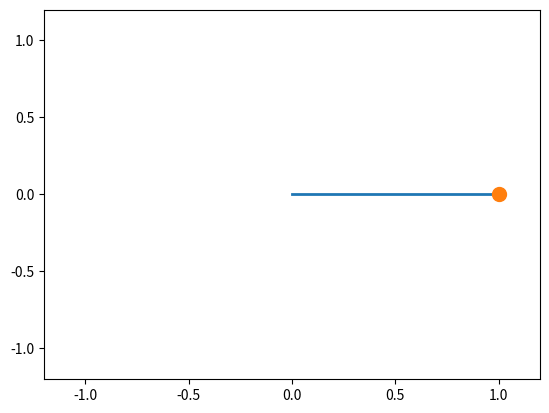

Source code (Python):
import numpy as np
import matplotlib.pyplot as plt
from matplotlib.animation import FuncAnimation

# pake langrang

def full_pendulum(g,l,theta,theta_velocity,time_step):
    theta_acceleration = -(g/l)*np.sin(theta)
    theta_velocity += time_step*theta_acceleration
    theta += time_step*theta_velocity
    return theta, theta_velocity

g = 9.8
l = 1.0

theta = [np.radians(90)]
theta_velocity = 0
time_step = 20/300


time_stap = np.linspace(0,20,300)
for t in time_stap:
    theta_new, theta_velocity = full_pendulum(g,l,theta[-1],theta_velocity,time_step)
    theta.append(theta_new)


x = l*np.sin(theta)
y = -l*np.cos(theta)

fig, axis = plt.subplots()

axis.set_xlim(-l - 0.2 ,l + 0.2)
axis.set_ylim(-l - 0.2 ,l + 0.2)


rod_line, = axis.plot([],[],lw=2)
mass_point, = axis.plot([],[],marker='o',markersize=10)
trace, = axis.plot([],[],'-',lw=1,alpha=0.6)

def animate(frame):
    rod_line.set_data([0, x[frame]], [0, y[frame]])
    mass_point.set_data([x[frame]], [y[frame]])
    trace.set_data(x[:frame],y[:frame])

    return rod_line,mass_point,trace

animation = FuncAnimation(
    fig=fig,
    func=animate,
    frames=len(time_stap),
    interval=25,
    blit=True
)


plt.show()

